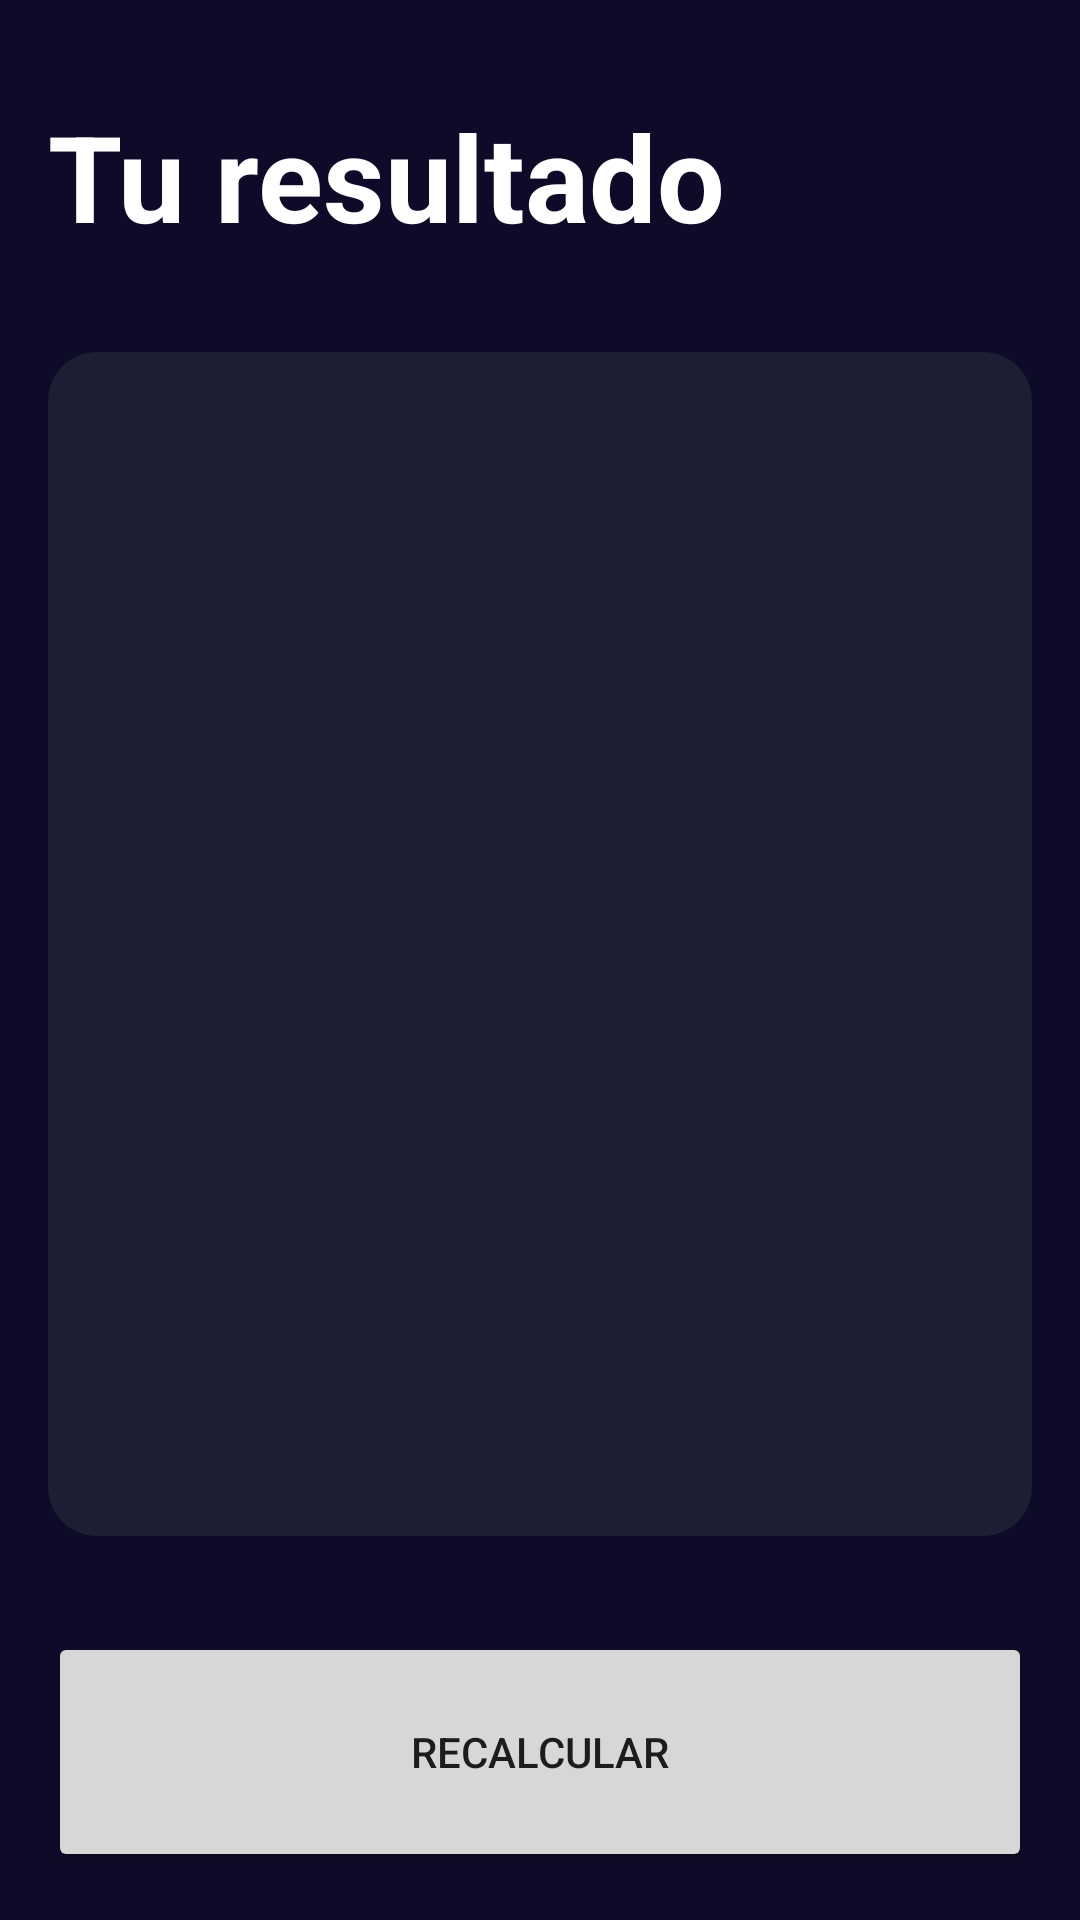

Write the Android layout XML for this screen, with the resource values it uses.
<!-- AndroidManifest.xml: application theme Theme.AndroidMaster -->
<!-- res/layout/activity_result_imc.xml -->
<?xml version="1.0" encoding="utf-8"?>
<androidx.constraintlayout.widget.ConstraintLayout xmlns:android="http://schemas.android.com/apk/res/android"
    xmlns:app="http://schemas.android.com/apk/res-auto"
    xmlns:tools="http://schemas.android.com/tools"
    android:id="@+id/main"
    android:layout_width="match_parent"
    android:layout_height="match_parent"
    android:background="@color/background_app"
    android:padding="16dp"
    tools:context=".imccalculator.ResultImcActivity">

    <TextView
        android:id="@+id/tvTitle"
        android:layout_width="wrap_content"
        android:layout_height="wrap_content"
        android:layout_marginTop="16dp"
        android:text="@string/result"
        android:textColor="@color/white"
        android:textSize="40sp"
        android:textStyle="bold"
        app:layout_constraintStart_toStartOf="parent"
        app:layout_constraintTop_toTopOf="parent" />

    <androidx.cardview.widget.CardView
        android:layout_width="0dp"
        android:layout_height="0dp"
        android:layout_marginVertical="32dp"
        app:cardBackgroundColor="@color/background_component"
        app:cardCornerRadius="16dp"
        app:layout_constraintBottom_toTopOf="@+id/btnRecalculate"
        app:layout_constraintEnd_toEndOf="parent"
        app:layout_constraintStart_toStartOf="parent"
        app:layout_constraintTop_toBottomOf="@+id/tvTitle">

        <LinearLayout
            android:layout_width="match_parent"
            android:layout_height="match_parent"
            android:orientation="vertical"
            android:layout_margin="16dp"
            android:gravity="center">

            <TextView
                android:id="@+id/tvResult"
                android:layout_width="wrap_content"
                android:layout_height="wrap_content"
                android:textSize="26sp"
                android:textStyle="bold"
                tools:text="Normal"/>

            <TextView
                android:id="@+id/tvResultImc"
                android:layout_width="wrap_content"
                android:layout_height="wrap_content"
                android:textSize="70sp"
                android:layout_marginVertical="64dp"
                android:textColor="@color/white"
                android:textStyle="bold"
                tools:text="Normal"/>

            <TextView
                android:id="@+id/tvDescription"
                android:layout_width="wrap_content"
                android:layout_height="wrap_content"
                android:textSize="26sp"
                android:textStyle="bold"
                android:textColor="@color/white"
                tools:text="Normal"/>

        </LinearLayout>


    </androidx.cardview.widget.CardView>

    <Button
        android:id="@+id/btnRecalculate"
        android:layout_width="0dp"
        android:layout_height="80dp"
        android:text="@string/recalculate"
        app:layout_constraintBottom_toBottomOf="parent"
        app:layout_constraintEnd_toEndOf="parent"
        app:layout_constraintStart_toStartOf="parent" />

</androidx.constraintlayout.widget.ConstraintLayout>
<!-- resources referenced by this layout -->
<resources>
  <color name="background_app">#0E0B29</color>
  <color name="background_component">#1D1E33</color>
  <color name="white">#FFFFFFFF</color>
  <string name="recalculate">Recalcular</string>
  <string name="result">Tu resultado</string>
  <style name="Theme.AndroidMaster" parent="Theme.MaterialComponents.DayNight.DarkActionBar">
          
          <item name="colorPrimary">@color/purple_500</item>
          <item name="colorPrimaryVariant">@color/purple_700</item>
          <item name="colorOnPrimary">@color/white</item>
          
          <item name="colorSecondary">@color/teal_200</item>
          <item name="colorSecondaryVariant">@color/teal_700</item>
          <item name="colorOnSecondary">@color/black</item>
          
          <item name="android:statusBarColor">?attr/colorPrimaryVariant</item>
          
      </style>
  <color name="purple_500">#FF6200EE</color>
  <color name="purple_700">#FF3700B3</color>
  <color name="teal_200">#FF03DAC5</color>
  <color name="teal_700">#FF018786</color>
  <color name="black">#FF000000</color>
</resources>
